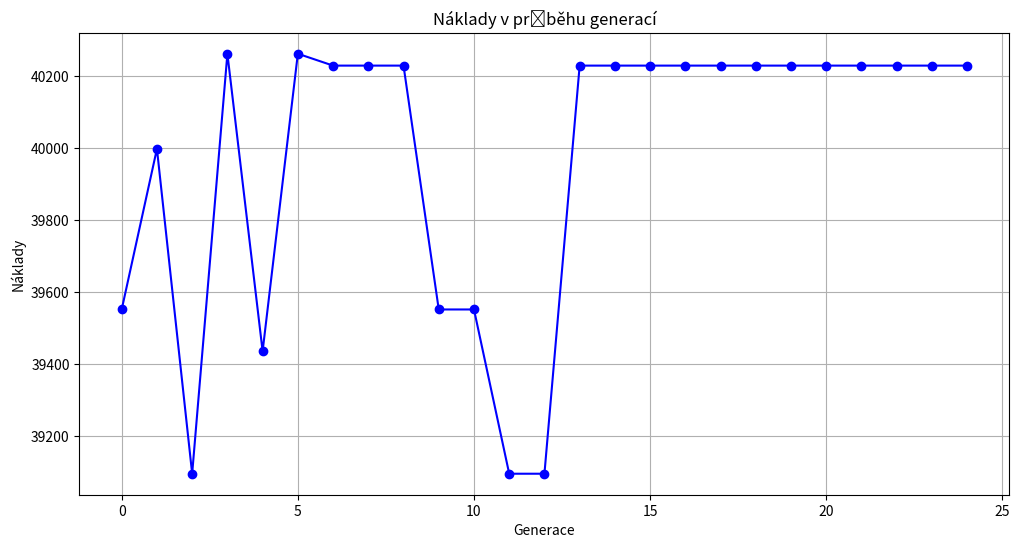

Recreate this plot in Python.
import numpy as np
import pandas as pd
import random
import matplotlib.pyplot as plt

def calculate_cost(permutation, D, F):
    cost = 0
    for i in range(len(permutation)):
        for j in range(len(permutation)):
            cost += D[i][j] * F[permutation[i]][permutation[j]]
    return cost

def initialize_population(pop_size, n):
    population = []
    for _ in range(pop_size):
        individual = np.random.permutation(n)
        population.append(individual)
    return population

def evaluate_population(population, D, F):
    fitness_scores = []
    for individual in population:
        cost = calculate_cost(individual, D, F)
        fitness_scores.append(cost)
    return fitness_scores

def tournament_selection(population, fitness_scores, tournament_size):
    selected = []
    for _ in range(len(population)):
        tournament = random.sample(list(zip(population, fitness_scores)), tournament_size)
        winner = min(tournament, key=lambda x: x[1])
        selected.append(winner[0])
    return selected

def crossover(parent1, parent2):
    size = len(parent1)
    cxpoint1, cxpoint2 = sorted(random.sample(range(size), 2))
    child = [-1] * size
    child[cxpoint1:cxpoint2] = parent1[cxpoint1:cxpoint2]
    for item in parent2:
        if item not in child:
            for i in range(size):
                if child[i] == -1:
                    child[i] = item
                    break
    return child

def mutate(individual, mutation_rate):
    if random.random() < mutation_rate:
        i, j = random.sample(range(len(individual)), 2)
        individual[i], individual[j] = individual[j], individual[i]
    return individual

def genetic_algorithm(D, F, pop_size=50, generations=100, mutation_rate=0.1, tournament_size=3):
    population = initialize_population(pop_size, len(D))
    best_solution = None
    best_cost = float('inf')
    costs = []

    for generation in range(generations):
        fitness_scores = evaluate_population(population, D, F)
        costs.append(min(fitness_scores))

        if min(fitness_scores) < best_cost:
            best_cost = min(fitness_scores)
            best_solution = population[fitness_scores.index(best_cost)]
        
        selected_population = tournament_selection(population, fitness_scores, tournament_size)
        
        new_population = []
        for i in range(0, pop_size, 2):
            parent1, parent2 = selected_population[i], selected_population[i+1]
            child1 = crossover(parent1, parent2)
            child2 = crossover(parent2, parent1)
            new_population.append(mutate(child1, mutation_rate))
            new_population.append(mutate(child2, mutation_rate))
        
        population = new_population

    return best_solution, best_cost, costs

n = 5  # Number of places and facilities
pop_size = 50  # Number of permutations in population of one generation
generations = 25  # Number of generations
mutation_rate = 0.25  # Probability of mutation
tournament_size = 3   # Number of permutations (individuals) in one tournament

# Distance matrix
D = np.random.randint(1, 100, size=(n, n))
D = (D + D.T) // 2  
np.fill_diagonal(D, 0)


# Flow matrix
F = np.random.randint(1, 100, size=(n, n))

best_solution, best_cost, costs = genetic_algorithm(D, F, pop_size, generations, mutation_rate, tournament_size)

best_solution = [x + 1 for x in best_solution] # so the first index is 1 not 0

for i, facility in enumerate(best_solution):
    print(f"Na místo {i+1} je přiřazeno zařízení {facility}")

df_D = pd.DataFrame(D, columns=[f'Place {i+1}' for i in range(n)], index=[f'Place {i+1}' for i in range(n)])
df_F = pd.DataFrame(F, columns=[f'Facility {i+1}' for i in range(n)], index=[f'Facility {i+1}' for i in range(n)])

print("Vzdálenostní matice (D):")
print(df_D)
print("Toková matice (F):")
print(df_F)

print("Optimální řešení je:", best_solution)
print("Nejnižší náklady jsou:", best_cost)

for i, facility in enumerate(best_solution):
    print(f"Na místo {i+1} je přiřazeno zařízení {facility}.")
    

plt.figure(figsize=(12, 6))
plt.plot(range(len(costs)), costs, marker='o', linestyle='-', color='b')
plt.title('Náklady v průběhu generací')
plt.xlabel('Generace')
plt.ylabel('Náklady')
plt.grid(True)
plt.show()


